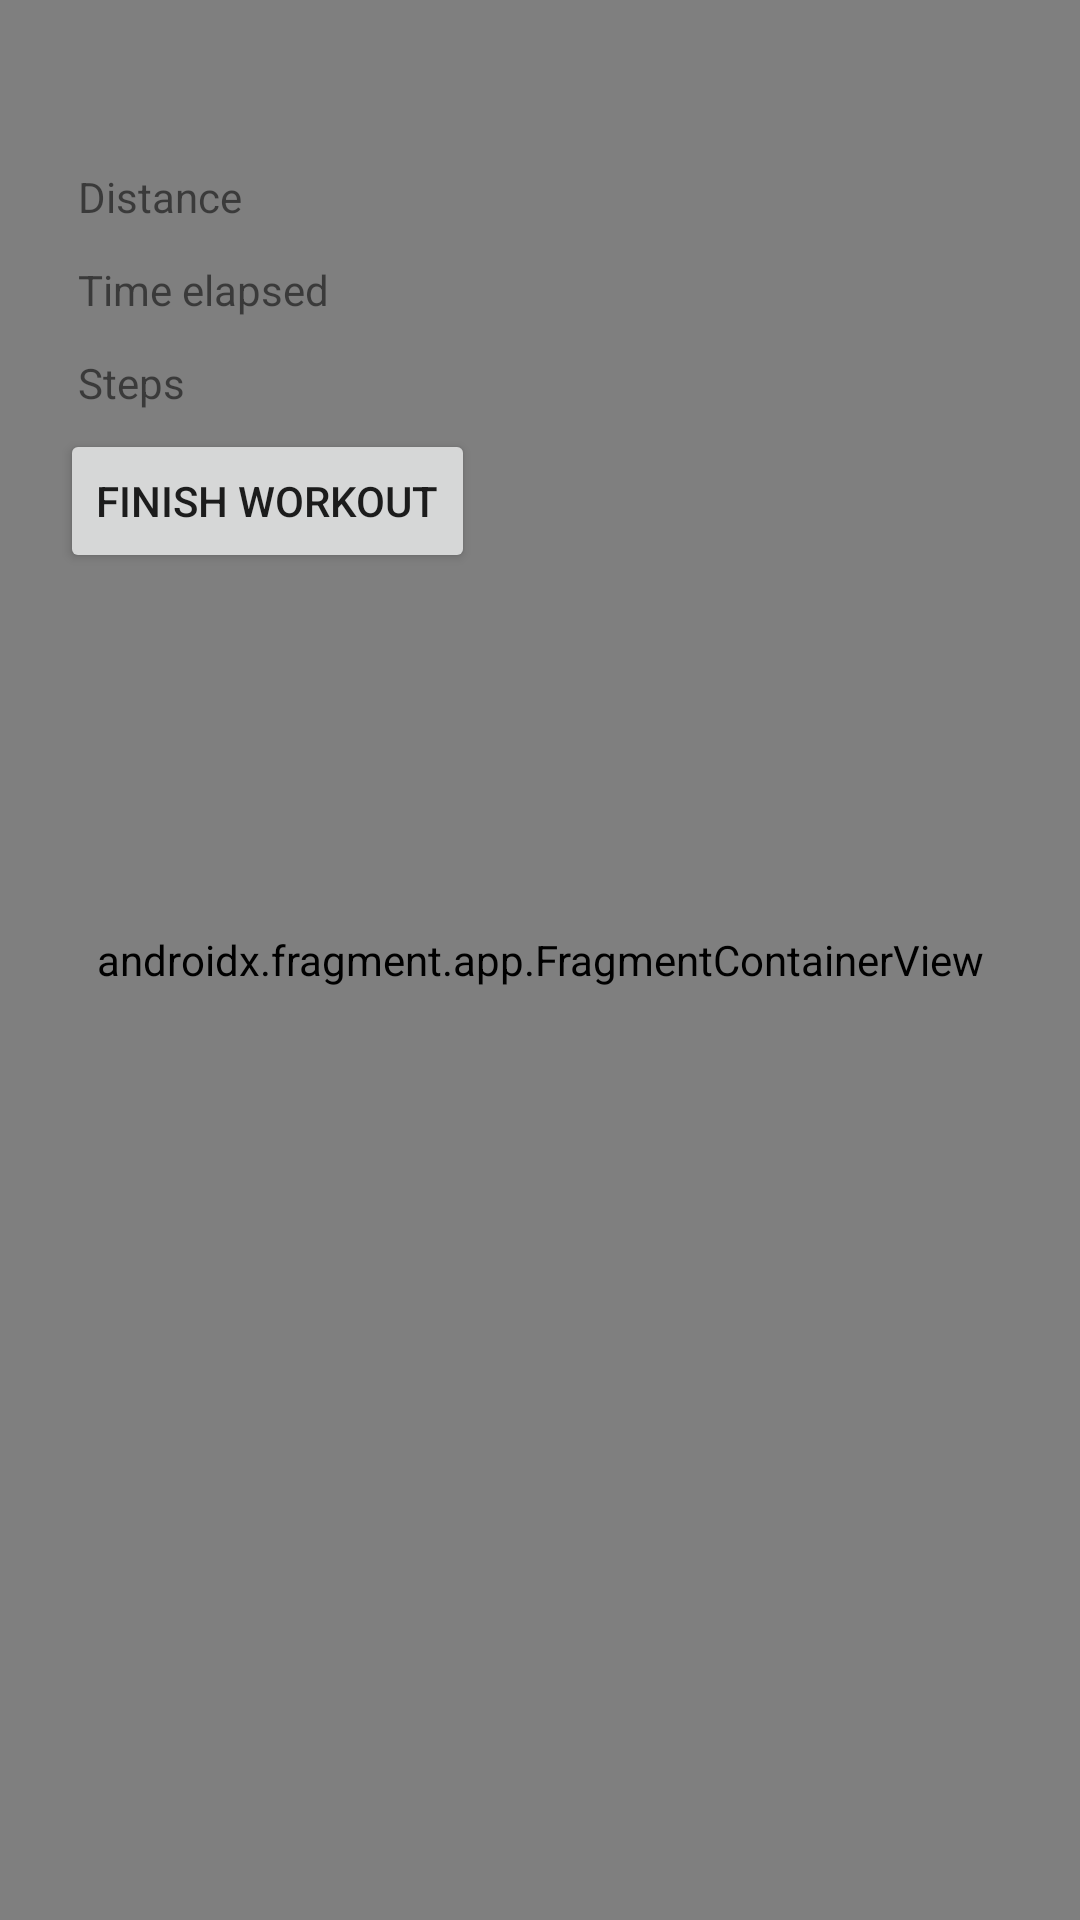

Reconstruct the res/layout file that produces this screen, plus the resources it refers to.
<!-- AndroidManifest.xml: application theme Theme.JustRun -->
<!-- res/layout/activity_maps.xml -->
<?xml version="1.0" encoding="utf-8"?>
<FrameLayout xmlns:android="http://schemas.android.com/apk/res/android"
    xmlns:tools="http://schemas.android.com/tools"
    android:id="@+id/map_frame"
    android:layout_width="match_parent"
    android:layout_height="match_parent"
    tools:context=".activities.MapsActivity">

    <androidx.fragment.app.FragmentContainerView
        android:id="@+id/map"
        android:name="com.google.android.gms.maps.SupportMapFragment"
        android:layout_width="match_parent"
        android:layout_height="match_parent"
        tools:context=".presentation.homescreen.HomeActivity"
        tools:layout="@layout/activity_maps" />

    <include layout="@layout/map_overlay" />
</FrameLayout>
<!-- res/layout/map_overlay.xml (included above) -->
<?xml version="1.0" encoding="utf-8"?>
<androidx.constraintlayout.widget.ConstraintLayout
    xmlns:android="http://schemas.android.com/apk/res/android"
    xmlns:app="http://schemas.android.com/apk/res-auto"
    xmlns:tools="http://schemas.android.com/tools"
    android:layout_width="match_parent"
    android:layout_height="match_parent">

    <androidx.constraintlayout.widget.ConstraintLayout
        android:id="@+id/overlaySquare"
        android:layout_width="wrap_content"
        android:layout_height="wrap_content"
        android:layout_marginStart="20dp"
        android:layout_marginTop="50dp"
        android:background="@drawable/layout_bg"
        android:minWidth="240dp"
        app:layout_constraintStart_toStartOf="parent"
        app:layout_constraintTop_toTopOf="parent">

        <TextView
            android:id="@+id/text_distance"
            android:layout_width="wrap_content"
            android:layout_height="wrap_content"
            android:padding="6dp"
            android:text="@string/header_distance"
            app:layout_constraintStart_toStartOf="parent"
            app:layout_constraintTop_toTopOf="parent" />

        <TextView
            android:id="@+id/text_time"
            android:layout_width="wrap_content"
            android:layout_height="wrap_content"
            android:padding="6dp"
            android:text="@string/time_elapsed"
            app:layout_constraintStart_toStartOf="parent"
            app:layout_constraintTop_toBottomOf="@id/text_distance" />

        <TextView
            android:id="@+id/text_steps"
            android:layout_width="wrap_content"
            android:layout_height="wrap_content"
            android:padding="6dp"
            android:text="@string/header_steps"
            app:layout_constraintStart_toStartOf="parent"
            app:layout_constraintTop_toBottomOf="@id/text_time" />
    </androidx.constraintlayout.widget.ConstraintLayout>

    <Button
        android:id="@+id/button_finish"
        android:layout_width="wrap_content"
        android:layout_height="wrap_content"
        android:layout_marginStart="20dp"
        android:text="@string/finish_workout"
        app:layout_constraintStart_toStartOf="parent"
        app:layout_constraintTop_toBottomOf="@id/overlaySquare" />
</androidx.constraintlayout.widget.ConstraintLayout>
<!-- resources referenced by this layout -->
<resources>
  <string name="finish_workout">Finish workout</string>
  <string name="header_distance">Distance</string>
  <string name="header_steps">Steps</string>
  <string name="time_elapsed">Time elapsed</string>
  <style name="Theme.JustRun" parent="Theme.MaterialComponents.DayNight.DarkActionBar">
          
          <item name="colorPrimary">@color/purple_500</item>
          <item name="colorPrimaryVariant">@color/purple_700</item>
          <item name="colorOnPrimary">@color/white</item>
          
          <item name="colorSecondary">@color/teal_200</item>
          <item name="colorSecondaryVariant">@color/teal_700</item>
          <item name="colorOnSecondary">@color/black</item>
          
          <item name="android:statusBarColor" tools:targetApi="l">?attr/colorPrimaryVariant</item>
          
      </style>
  <color name="purple_500">#FF6200EE</color>
  <color name="purple_700">#FF3700B3</color>
  <color name="white">#FFFFFFFF</color>
  <color name="teal_200">#FF03DAC5</color>
  <color name="teal_700">#FF018786</color>
  <color name="black">#FF000000</color>
</resources>
